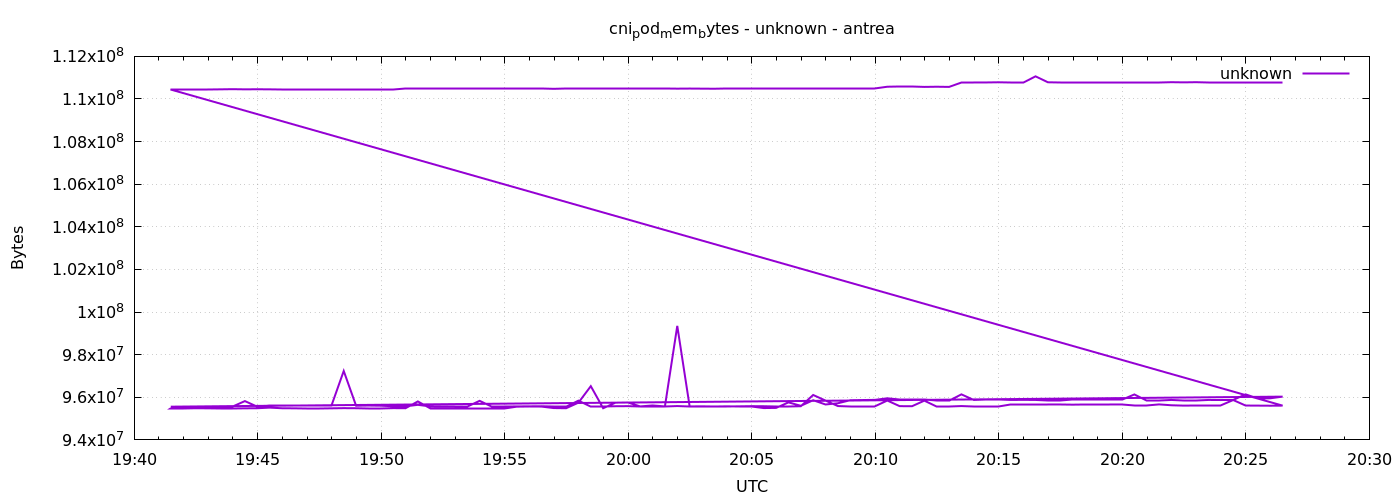

The file beside this chart, header and first rows:
1777923689	95481856
1777923719	95481856
1777923749	95485952
1777923779	95481856
1777923809	95485952
1777923839	95485952
1777923869	95481856
1777923899	95485952
1777923929	95514624
1777923959	95485952
1777923989	95481856
1777924019	95490048
1777924049	95490048
1777924079	95481856
1777924109	95490048
1777924139	95485952
1777924169	95481856
1777924199	95481856
1777924229	95490048
1777924259	95485952
1777924289	95805440
1777924319	95490048
1777924349	95490048
1777924379	95490048
1777924409	95490048
1777924439	95490048
1777924469	95485952
1777924499	95485952
1777924529	95559680
1777924559	95567872
1777924589	95563776
1777924619	95494144
1777924649	95485952
1777924679	95748096
1777924709	96522240
1777924739	95485952
1777924769	95748096
1777924799	95756288
1777924829	95571968
1777924859	95617024
1777924889	95571968
1777924919	99352576
1777924949	95571968
1777924979	95576064
1777925009	95567872
1777925039	95576064
1777925069	95571968
1777925099	95571968
1777925129	95494144
1777925159	95502336
1777925189	95760384
1777925219	95600640
1777925249	95862784
1777925279	95662080
1777925309	95719424
1777925339	95862784
1777925369	95870976
1777925399	95879168
1777925429	95952896
1777925459	95879168
1777925489	95879168
... 212 more rows
